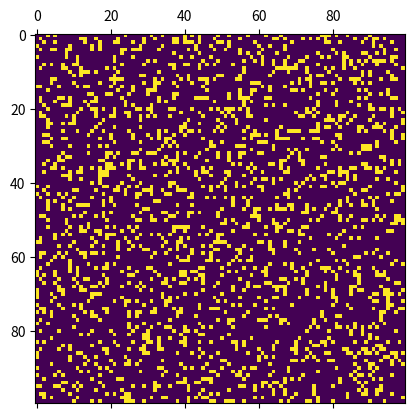

This chart was generated by the following Python code:
import numpy as np
import matplotlib.pyplot as plt 
import matplotlib.animation as animation

N = 100
ON = 255
OFF = 0
vals = [ON, OFF]

# populate grid with random on/off - more off than on
grid = np.random.choice(vals, N*N, p=[0.2, 0.8]).reshape(N, N)

def update(data):
  global grid
  # copy grid since we require 8 neighbors for calculation
  # and we go line by line 
  newGrid = grid.copy()
  for i in range(N):
    for j in range(N):
      # compute 8-neghbor sum 
      # using toroidal boundary conditions - x and y wrap around 
      # so that the simulaton takes place on a toroidal surface.
      total = (grid[i, (j-1)%N] + grid[i, (j+1)%N] + 
               grid[(i-1)%N, j] + grid[(i+1)%N, j] + 
               grid[(i-1)%N, (j-1)%N] + grid[(i-1)%N, (j+1)%N] + 
               grid[(i+1)%N, (j-1)%N] + grid[(i+1)%N, (j+1)%N])/255
      # apply Conway's rules
      if grid[i, j]  == ON:
        if (total < 2) or (total > 3):
          newGrid[i, j] = OFF
      else:
        if total == 3:
          newGrid[i, j] = ON
  # update data
  mat.set_data(newGrid)
  grid = newGrid
  return [mat]

# set up animation
fig, ax = plt.subplots()
mat = ax.matshow(grid)
ani = animation.FuncAnimation(fig, update, interval=25,
                              save_count=50)
plt.show()